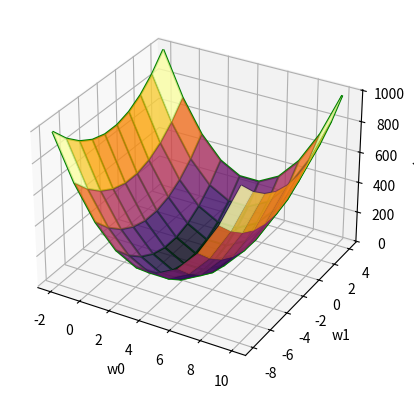

Here is the Python script that generated this plot:
import numpy as np
from matplotlib import pyplot as plt

X = np.linspace(-6, 6, 20)/6

w_0, w_1 = 4, -2
#истинная функция
y = lambda x: w_0 + w_1 * x

w0 = np.linspace(-2, 10, 10)
w1 = np.linspace(-8, 4, 10)
W0, W1 = np.meshgrid(w0, w1)
#предсказанная функция
y_predict = lambda x: W0 + W1*x

# целевая функция
J = sum([(y_predict(x) - y(x))**2 for x in X])

# График целевой функции
fig = plt.figure()
ax = plt.axes(projection="3d")
ax.plot_wireframe(W0, W1, J, color='green')
ax.plot_surface(W0, W1, J, cmap='inferno', alpha=0.8)
ax.set_xlabel('w0')
ax.set_ylabel('w1')
ax.set_zlabel('J')


plt.show()